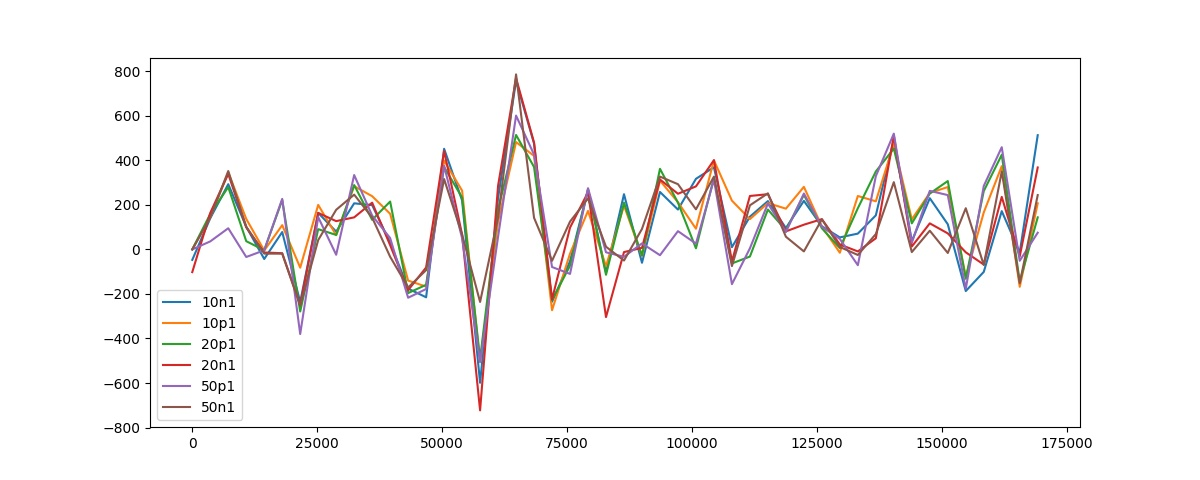

The file beside this chart, header and first rows:
, 10n1, 10p1, 20p1, 20n1, 50p1, 50n1, min, max
0, -47, 0, 0, -102, 0, 0, ('20n1',), ('10p1', '20p1', '50p1', '50n1')
3600, 140, 143, 159, 164, 36, 143, ('50p1',), ('20n1',)
7200, 293, 346, 280, 339, 95, 352, ('50p1',), ('50n1',)
10800, 102, 137, 37, 99, -34, 102, ('50p1',), ('10p1',)
14400, -43, -5, -4, -14, -4, -19, ('10n1',), ('20p1', '50p1')
18000, 78, 109, 222, -17, 227, -19, ('50n1',), ('50p1',)
21600, -236, -82, -279, -250, -380, -252, ('50p1',), ('10p1',)
25200, 164, 200, 91, 164, 145, 42, ('50n1',), ('10p1',)
28800, 80, 64, 65, 127, -24, 178, ('50p1',), ('50n1',)
32400, 207, 284, 289, 144, 334, 246, ('20n1',), ('50p1',)
36000, 199, 239, 133, 210, 152, 143, ('20p1',), ('10p1',)
39600, 30, 160, 215, 19, 51, -33, ('50n1',), ('20p1',)
43200, -176, -140, -196, -183, -217, -171, ('50p1',), ('10p1',)
46800, -215, -167, -159, -81, -178, -93, ('10n1',), ('20n1',)
50400, 452, 399, 370, 442, 376, 316, ('50n1',), ('10n1',)
54000, 220, 264, 233, 67, 50, 67, ('50p1',), ('10p1',)
57600, -599, -507, -492, -723, -505, -236, ('20n1',), ('50n1',)
61200, 231, 126, 178, 286, 57, 143, ('50p1',), ('20n1',)
64800, 757, 482, 514, 769, 601, 786, ('10p1',), ('50n1',)
68400, 475, 420, 370, 480, 426, 142, ('50n1',), ('20n1',)
72000, -235, -273, -228, -224, -79, -51, ('10p1',), ('50n1',)
75600, -53, -19, -73, 98, -110, 125, ('50p1',), ('50n1',)
79200, 268, 173, 270, 257, 275, 229, ('10p1',), ('50p1',)
82800, -103, -76, -114, -304, -13, 12, ('20n1',), ('50n1',)
86400, 248, 197, 210, -12, -33, -50, ('50n1',), ('10n1',)
90000, -60, -30, -27, 7, 27, 92, ('10n1',), ('50n1',)
93600, 258, 309, 362, 314, -26, 327, ('50p1',), ('20p1',)
97200, 179, 212, 210, 250, 82, 293, ('50p1',), ('50n1',)
100800, 317, 93, 5, 283, 26, 180, ('20p1',), ('10n1',)
104400, 369, 400, 322, 401, 313, 327, ('50p1',), ('20n1',)
108000, 10, 219, -63, -54, -156, -75, ('50p1',), ('10p1',)
111600, 147, 136, -32, 240, 5, 198, ('20p1',), ('20n1',)
115200, 217, 208, 179, 248, 206, 252, ('20p1',), ('50n1',)
118800, 96, 183, 86, 81, 78, 57, ('50n1',), ('10p1',)
122400, 218, 281, 245, 111, 251, -9, ('50n1',), ('10p1',)
126000, 104, 103, 95, 136, 102, 135, ('20p1',), ('20n1',)
129600, 54, -15, 6, 22, 47, 11, ('10p1',), ('10n1',)
133200, 71, 240, 185, -9, -71, -25, ('50p1',), ('10p1',)
136800, 153, 216, 350, 50, 329, 69, ('20n1',), ('20p1',)
140400, 494, 474, 453, 511, 520, 302, ('50n1',), ('50p1',)
144000, 37, 135, 117, 13, 30, -12, ('50n1',), ('10p1',)
147600, 230, 254, 251, 117, 263, 84, ('50n1',), ('50p1',)
151200, 113, 280, 307, 72, 244, -16, ('50n1',), ('20p1',)
154800, -187, -122, -132, -13, -177, 185, ('10n1',), ('50n1',)
158400, -101, 166, 262, -68, 285, -70, ('10n1',), ('50p1',)
162000, 172, 374, 425, 236, 459, 350, ('10n1',), ('50p1',)
165600, -14, -168, -145, -31, -51, -152, ('10p1',), ('10n1',)
169200, 513, 207, 144, 368, 75, 244, ('50p1',), ('10n1',)
